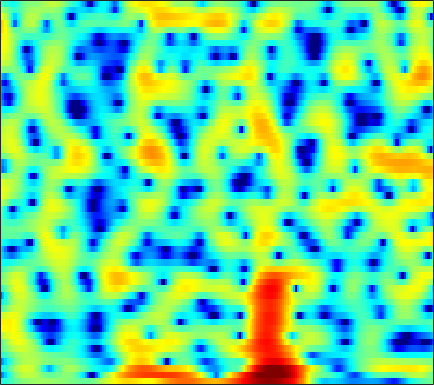

The data file committed next to this chart (first rows):
-3.9189, -3.6214, -3.1729, -2.666, -2.2741, -1.7726, -1.3136, -0.98605, -0.59122, -0.24242, 0.051971, 0.24753, 0.47653, 0.65531, 0.76736, 0.89574, 0.97768, 1.0138, 1.0351, 1.0304, 1.0062, 0.97148, 0.89965, 0.81164
-10.07, -8.392, -6.174, -4.26, -3.037, -1.67, -0.5504, 0.1405, 0.8879, 1.452, 1.849, 2.046, 2.177, 2.167, 2.068, 1.826, 1.464, 1.125, 0.6141, 0.0758, -0.4289, -0.7444, -1.016, -1.083
-4.883, -4.137, -3.048, -1.946, -1.134, -0.1257, 0.7806, 1.376, 2.039, 2.544, 2.878, 3.01, 3.03, 2.851, 2.577, 2.015, 1.196, 0.3857, -0.9754, -2.685, -4.729, -6.29, -7.565, -6.963
-9.547, -7.805, -5.82, -4.16, -3.097, -1.887, -0.8716, -0.2282, 0.4845, 1.04, 1.446, 1.66, 1.827, 1.865, 1.817, 1.667, 1.428, 1.206, 0.8784, 0.5392, 0.2293, 0.03265, -0.1562, -0.2526
-3.678, -3.141, -2.385, -1.621, -1.066, -0.3806, 0.2326, 0.6271, 1.067, 1.396, 1.615, 1.709, 1.742, 1.678, 1.572, 1.359, 1.083, 0.8469, 0.5084, 0.1636, -0.1658, -0.3903, -0.6495, -0.8481
-1.836, -1.165, -0.3028, 0.4924, 1.029, 1.641, 2.136, 2.423, 2.689, 2.81, 2.79, 2.683, 2.416, 2.013, 1.627, 0.9972, 0.2445, -0.3949, -1.323, -2.301, -3.26, -3.902, -4.552, -4.87
-2.604, -1.052, 0.5649, 1.785, 2.494, 3.199, 3.667, 3.871, 3.959, 3.858, 3.574, 3.238, 2.639, 1.847, 1.127, -5.6007e-05, -1.353, -2.542, -4.421, -6.776, -9.887, -13.15, -20.63, -26.54
1.035, 1.819, 2.708, 3.39, 3.766, 4.072, 4.168, 4.096, 3.814, 3.334, 2.648, 2.009, 1, -0.1766, -1.156, -2.558, -4.049, -5.219, -6.8, -8.37, -9.866, -10.82, -11.68, -11.87
4.278, 4.463, 4.658, 4.76, 4.753, 4.608, 4.283, 3.904, 3.2, 2.243, 1.015, -0.09796, -1.833, -3.862, -5.541, -7.893, -10.08, -11.4, -12.58, -13.35, -14.02, -14.57, -15.4, -15.89
4.686, 4.817, 4.945, 4.983, 4.929, 4.717, 4.323, 3.893, 3.105, 2.033, 0.6282, -0.6851, -2.849, -5.649, -8.324, -13.04, -19.34, -21.24, -17.68, -15.38, -14.66, -14.95, -16.31, -18.61
1.897, 2.418, 3.014, 3.471, 3.703, 3.854, 3.809, 3.643, 3.241, 2.627, 1.804, 1.049, -0.118, -1.412, -2.409, -3.679, -4.75, -5.343, -5.88, -6.191, -6.379, -6.462, -6.541, -6.494
-3.12, -1.848, -0.4802, 0.5967, 1.232, 1.885, 2.307, 2.482, 2.537, 2.409, 2.119, 1.806, 1.302, 0.7239, 0.2631, -0.3403, -0.9021, -1.277, -1.689, -2.004, -2.212, -2.299, -2.322, -2.244
-5.883, -4.568, -2.905, -1.424, -0.4684, 0.5728, 1.353, 1.771, 2.125, 2.251, 2.188, 2.035, 1.692, 1.234, 0.8424, 0.2749, -0.2915, -0.6875, -1.142, -1.474, -1.654, -1.675, -1.58, -1.361
-10.08, -6.988, -3.919, -1.638, -0.303, 1.061, 2.034, 2.542, 2.953, 3.079, 2.939, 2.672, 2.126, 1.366, 0.6768, -0.3726, -1.533, -2.431, -3.555, -4.386, -4.672, -4.496, -3.794, -2.803
-4.265, -2.895, -1.095, 0.4643, 1.448, 2.491, 3.222, 3.57, 3.767, 3.663, 3.252, 2.74, 1.777, 0.4995, -0.6829, -2.584, -4.903, -7.006, -10.62, -16.29, -24.69, -17.36, -10.63, -6.623
-0.5868, 0.05468, 0.9689, 1.836, 2.406, 3.017, 3.43, 3.576, 3.542, 3.227, 2.607, 1.922, 0.6745, -1.012, -2.593, -5.171, -8.308, -10.9, -13.9, -14.89, -13.63, -11.81, -8.922, -6.087
-1.654, -0.6536, 0.4541, 1.34, 1.88, 2.419, 2.758, 2.874, 2.851, 2.588, 2.071, 1.49, 0.4465, -0.953, -2.281, -4.514, -7.37, -9.893, -12.91, -12.5, -9.561, -7.391, -4.901, -2.874
-3.622, -2.672, -1.676, -0.9286, -0.4806, -0.002744, 0.3356, 0.5149, 0.656, 0.6584, 0.5227, 0.3383, -0.03871, -0.5336, -0.9755, -1.601, -2.184, -2.512, -2.718, -2.549, -2.033, -1.48, -0.6325, 0.2359
-4.403, -4.28, -4.138, -4.006, -3.896, -3.683, -3.381, -3.103, -2.729, -2.345, -1.997, -1.777, -1.521, -1.312, -1.168, -0.9668, -0.7302, -0.5276, -0.1918, 0.1979, 0.6539, 1.018, 1.508, 1.968
-5.585, -6.339, -7.525, -8.746, -9.486, -9.766, -9.072, -8.205, -6.99, -5.92, -5.059, -4.511, -3.847, -3.188, -2.655, -1.894, -1.097, -0.4869, 0.3087, 1.055, 1.717, 2.157, 2.656, 3.053
-5.83, -7.084, -9.543, -13.56, -18.84, -25.28, -15.74, -12.27, -9.619, -8.258, -7.722, -7.636, -7.685, -7.294, -6.429, -4.699, -2.771, -1.418, 0.1407, 1.406, 2.381, 2.942, 3.487, 3.833
-3.424, -3.756, -4.461, -5.261, -5.774, -6.12, -6.011, -5.816, -5.685, -5.987, -7.079, -8.738, -13.07, -23.92, -15.76, -7.811, -3.499, -1.27, 0.885, 2.385, 3.39, 3.869, 4.185, 4.187
-1.743, -1.403, -1.173, -1.13, -1.128, -1.176, -1.248, -1.312, -1.482, -1.764, -2.151, -2.477, -2.796, -2.684, -2.159, -1.007, 0.3792, 1.363, 2.478, 3.29, 3.747, 3.845, 3.62, 2.948
-1.649, -1.361, -1.107, -0.9657, -0.9145, -0.8574, -0.809, -0.7648, -0.6856, -0.5957, -0.4782, -0.3472, -0.1014, 0.2538, 0.5811, 1.098, 1.649, 2.046, 2.491, 2.774, 2.84, 2.708, 2.255, 1.412
-1.737, -1.84, -2.056, -2.268, -2.404, -2.488, -2.41, -2.269, -1.952, -1.564, -1.139, -0.8144, -0.3661, 0.09251, 0.4386, 0.9021, 1.348, 1.663, 2.019, 2.268, 2.376, 2.341, 2.131, 1.72
-1.693, -2.42, -3.647, -5.072, -6.052, -6.805, -6.545, -5.837, -4.698, -3.632, -2.78, -2.256, -1.683, -1.184, -0.8018, -0.2508, 0.3557, 0.8193, 1.432, 1.975, 2.401, 2.63, 2.782, 2.781
-0.4124, -1.639, -3.977, -7.665, -12.18, -25.7, -14.33, -9.836, -6.585, -4.883, -4.047, -3.817, -3.873, -4.071, -4.076, -3.584, -2.478, -1.419, 0.0107, 1.275, 2.291, 2.873, 3.419, 3.709
2.368, 1.605, 0.3408, -1.089, -2.091, -3.033, -3.332, -3.229, -3.054, -3.12, -3.674, -4.572, -6.643, -10.5, -16.3, -19.25, -9.331, -5.532, -2.205, 0.05635, 1.624, 2.458, 3.21, 3.589
3.817, 3.436, 2.836, 2.177, 1.674, 1.043, 0.4488, 0.03707, -0.5924, -1.325, -2.25, -3.074, -4.337, -5.609, -6.26, -6.193, -5.022, -3.757, -2.047, -0.5669, 0.6041, 1.259, 1.809, 2.017
3.922, 3.662, 3.269, 2.839, 2.483, 1.965, 1.403, 0.9327, 0.2519, -0.5135, -1.342, -1.969, -2.754, -3.368, -3.625, -3.651, -3.261, -2.752, -1.915, -1.026, -0.2226, 0.2621, 0.6883, 0.8014
3.269, 3.037, 2.754, 2.488, 2.288, 1.975, 1.571, 1.171, 0.5161, -0.3357, -1.394, -2.321, -3.7, -5.064, -5.88, -6.255, -5.61, -4.681, -3.215, -1.827, -0.6735, 0.009258, 0.678, 1.035
0.5599, 0.2761, 0.2295, 0.458, 0.7084, 1.001, 1.099, 1.011, 0.5994, -0.1739, -1.388, -2.671, -5.089, -8.931, -13.95, -36.19, -12.81, -8.246, -4.62, -2.252, -0.5904, 0.3352, 1.234, 1.854
-8.097, -9.748, -7.817, -4.607, -2.73, -0.9877, 0.1011, 0.5446, 0.694, 0.4343, -0.22, -0.9485, -2.168, -3.513, -4.374, -4.85, -4.352, -3.52, -2.248, -1.044, -0.05153, 0.5536, 1.19, 1.679
-7.687, -8.521, -6.981, -4.237, -2.432, -0.6324, 0.5425, 1.098, 1.475, 1.486, 1.23, 0.9078, 0.384, -0.1308, -0.4646, -0.7452, -0.8274, -0.7597, -0.5585, -0.3368, -0.1697, -0.1132, -0.123, -0.2193
-1.433, -0.9571, -0.1895, 0.6722, 1.305, 2.022, 2.519, 2.71, 2.748, 2.522, 2.082, 1.649, 0.9725, 0.2663, -0.2109, -0.733, -1.025, -1.119, -1.135, -1.166, -1.341, -1.677, -2.535, -4.018
0.8856, 1.661, 2.467, 3.074, 3.385, 3.624, 3.636, 3.485, 3.033, 2.32, 1.316, 0.3678, -1.139, -2.866, -4.184, -5.595, -6.045, -5.675, -4.716, -3.747, -3.144, -3.021, -3.419, -4.524
1.844, 2.443, 3.051, 3.424, 3.555, 3.514, 3.203, 2.791, 1.966, 0.8111, -0.7249, -2.174, -4.564, -7.774, -11.18, -19.36, -23.91, -14.82, -9.491, -6.436, -4.476, -3.468, -2.553, -2.002
1.964, 2.399, 2.834, 3.066, 3.097, 2.91, 2.441, 1.889, 0.881, -0.4963, -2.228, -3.736, -5.964, -8.237, -9.68, -10.78, -10.55, -9.534, -7.613, -5.578, -3.762, -2.633, -1.416, -0.4875
1.41, 1.92, 2.421, 2.714, 2.77, 2.623, 2.202, 1.674, 0.6662, -0.7436, -2.635, -4.459, -7.644, -12, -16, -16.28, -11.61, -8.775, -5.887, -3.678, -1.958, -0.9201, 0.1591, 0.9392
-0.1303, 0.5776, 1.276, 1.729, 1.92, 1.981, 1.827, 1.544, 0.9195, 0.002627, -1.27, -2.514, -4.504, -6.758, -8.081, -8.09, -6.265, -4.608, -2.613, -1.008, 0.2162, 0.9213, 1.573, 1.934
-2.394, -1.786, -1.153, -0.6818, -0.3861, -0.05332, 0.187, 0.3175, 0.3728, 0.2873, 0.05713, -0.1774, -0.53, -0.7983, -0.8728, -0.7162, -0.2997, 0.1344, 0.7662, 1.352, 1.807, 2.018, 2.105, 1.952
-4.768, -4.807, -4.862, -4.725, -4.421, -3.735, -2.843, -2.135, -1.228, -0.4561, 0.1777, 0.5789, 1.006, 1.369, 1.611, 1.912, 2.205, 2.403, 2.615, 2.73, 2.715, 2.592, 2.266, 1.715
-7.625, -9.043, -11.43, -13.58, -13.4, -10.59, -7.45, -5.479, -3.334, -1.639, -0.2955, 0.5154, 1.408, 2.106, 2.527, 2.965, 3.275, 3.424, 3.504, 3.438, 3.205, 2.921, 2.372, 1.615
-8.562, -10.34, -13.31, -16.21, -16.06, -12.46, -8.795, -6.519, -4.084, -2.142, -0.6032, 0.3416, 1.387, 2.208, 2.7, 3.207, 3.539, 3.68, 3.719, 3.586, 3.267, 2.902, 2.235, 1.375
-7.821, -8.828, -9.62, -9.581, -9.012, -7.691, -5.987, -4.695, -3.052, -1.599, -0.3488, 0.4649, 1.379, 2.135, 2.604, 3.109, 3.471, 3.639, 3.711, 3.585, 3.246, 2.829, 2.058, 1.032
-9.966, -12.99, -14.16, -11.06, -8.627, -6.063, -4.106, -2.914, -1.64, -0.6441, 0.1528, 0.652, 1.236, 1.8, 2.215, 2.756, 3.26, 3.572, 3.849, 3.906, 3.692, 3.322, 2.52, 1.301
-5.636, -7.744, -8.537, -6.594, -4.833, -2.959, -1.654, -1.01, -0.5135, -0.3762, -0.524, -0.7392, -0.9628, -0.8742, -0.4651, 0.4756, 1.613, 2.439, 3.344, 3.946, 4.177, 4.098, 3.611, 2.652
0.8633, 0.4087, 0.03062, -0.1017, -0.08945, -0.06277, -0.2016, -0.5006, -1.199, -2.345, -4.101, -5.971, -9.589, -13.76, -12.18, -7.024, -3.226, -1.163, 0.8575, 2.235, 3.095, 3.435, 3.515, 3.205
2.792, 2.577, 2.196, 1.72, 1.3, 0.5834, -0.329, -1.185, -2.584, -4.295, -6.304, -7.941, -10.18, -11.43, -10.72, -8.092, -5.196, -3.307, -1.227, 0.3411, 1.474, 2.051, 2.507, 2.647
3.604, 3.47, 3.084, 2.482, 1.867, 0.8105, -0.5306, -1.737, -3.645, -5.875, -8.253, -9.843, -10.89, -10.33, -9.116, -7.067, -4.97, -3.506, -1.803, -0.3874, 0.6998, 1.318, 1.891, 2.183
4.219, 4.085, 3.68, 3.008, 2.323, 1.181, -0.2934, -1.645, -3.889, -6.863, -11.2, -16.52, -27.1, -15, -10.8, -7.277, -4.843, -3.416, -1.891, -0.6969, 0.2222, 0.7615, 1.286, 1.606
4.602, 4.373, 3.87, 3.154, 2.499, 1.469, 0.2712, -0.7398, -2.228, -3.834, -5.406, -6.374, -6.942, -6.557, -5.82, -4.66, -3.568, -2.843, -2.021, -1.368, -0.8289, -0.4883, -0.09424, 0.234
5.135, 4.692, 3.943, 3.071, 2.365, 1.394, 0.4686, -0.1753, -0.923, -1.54, -2.01, -2.264, -2.446, -2.466, -2.433, -2.371, -2.349, -2.403, -2.569, -2.762, -2.865, -2.808, -2.493, -1.987
6.152, 5.355, 4.102, 2.666, 1.53, 0.1152, -0.9287, -1.315, -1.325, -0.9911, -0.5713, -0.281, -0.03353, 0.04089, -0.04718, -0.3933, -1.063, -1.843, -3.343, -5.39, -7.688, -8.579, -7.436, -5.173
6.759, 5.622, 3.74, 1.275, -1.129, -5.504, -10.66, -9.909, -5.426, -2.294, -0.2972, 0.7095, 1.572, 1.97, 2.013, 1.703, 0.9206, -0.01904, -1.884, -4.76, -8.872, -11.28, -8.62, -4.896
4.762, 3.723, 2.069, 0.05671, -1.742, -4.331, -6.241, -6.148, -4.381, -2.324, -0.6429, 0.3064, 1.22, 1.761, 1.943, 1.914, 1.602, 1.201, 0.5056, -0.2889, -0.9462, -1.199, -1.148, -0.8087
1.524, 0.8817, -0.04218, -1.014, -1.69, -2.38, -2.706, -2.639, -2.199, -1.498, -0.7253, -0.1844, 0.4094, 0.8422, 1.042, 1.178, 1.207, 1.17, 1.08, 1.001, 0.9432, 0.9304, 0.9423, 0.939
-1.99, -2.21, -2.719, -3.371, -3.805, -4.155, -4.001, -3.583, -2.757, -1.857, -1.06, -0.5818, -0.1332, 0.1115, 0.2001, 0.2485, 0.3003, 0.3995, 0.637, 0.9943, 1.403, 1.695, 2.024, 2.24
